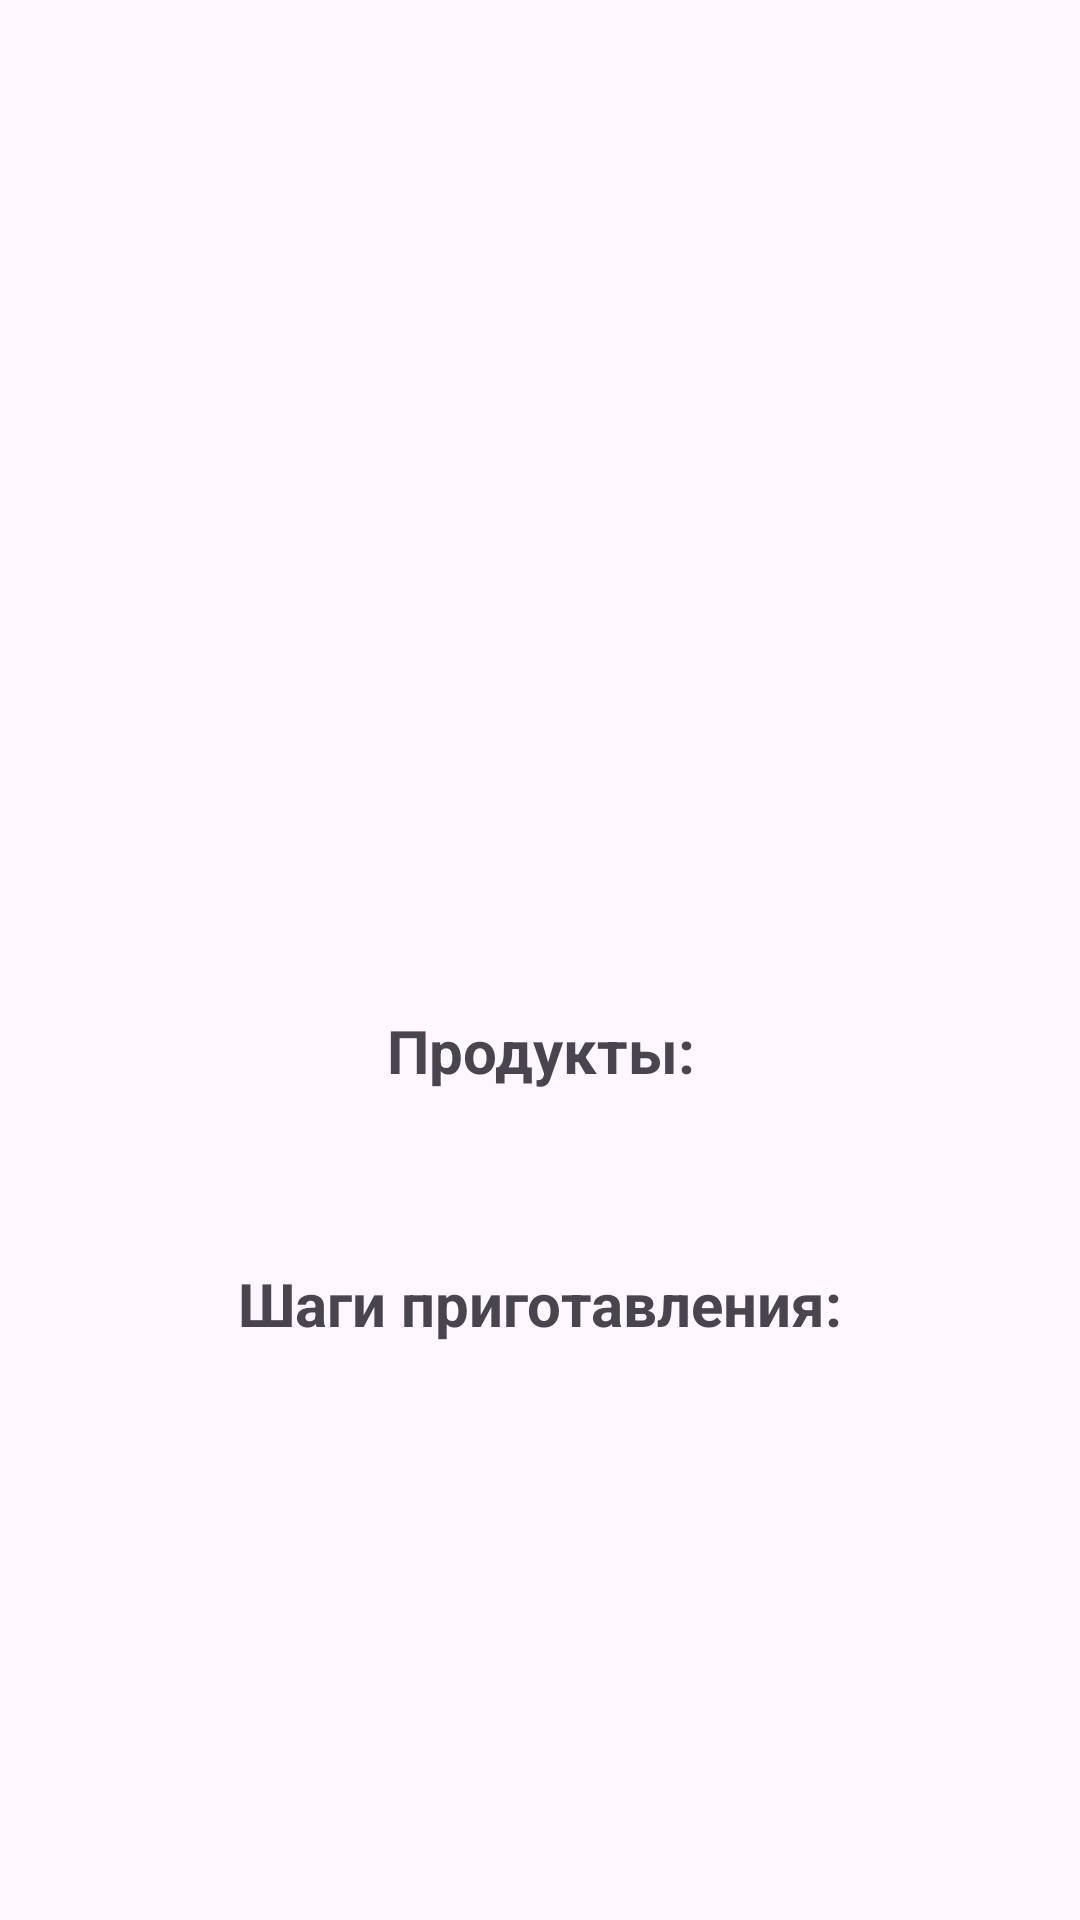

Write the Android layout XML for this screen, with the resource values it uses.
<!-- AndroidManifest.xml: application theme Theme._5lb -->
<!-- res/layout/fragment_recept_details.xml -->
<?xml version="1.0" encoding="utf-8"?>
<ScrollView xmlns:android="http://schemas.android.com/apk/res/android"
    xmlns:app="http://schemas.android.com/apk/res-auto"
    xmlns:tools="http://schemas.android.com/tools"
    android:layout_width="match_parent"
    android:layout_height="match_parent"
    tools:context=".ReceptDetails">

    <androidx.constraintlayout.widget.ConstraintLayout
        android:layout_width="match_parent"
        android:layout_height="wrap_content"
        android:padding="16dp">

        <ImageView
            android:id="@+id/dishImage"
            android:layout_width="200dp"
            android:layout_height="200dp"
            android:layout_marginBottom="16dp"
            android:scaleType="centerCrop"
            app:layout_constraintTop_toTopOf="parent"
            app:layout_constraintStart_toStartOf="parent"
            app:layout_constraintEnd_toEndOf="parent"
            tools:srcCompat="@tools:sample/avatars" />

        <TextView
            android:id="@+id/dishName"
            android:layout_width="0dp"
            android:layout_height="wrap_content"
            android:layout_marginTop="16dp"
            android:gravity="center"
            android:textStyle="bold"
            android:textSize="24sp"
            app:layout_constraintTop_toBottomOf="@+id/dishImage"
            app:layout_constraintStart_toStartOf="parent"
            app:layout_constraintEnd_toEndOf="parent"
            tools:text="Драники" />

        <TextView
            android:id="@+id/kitchen"
            android:layout_width="0dp"
            android:layout_height="wrap_content"
            android:layout_marginTop="8dp"
            android:gravity="center"
            android:textSize="18sp"
            app:layout_constraintTop_toBottomOf="@+id/dishName"
            app:layout_constraintStart_toStartOf="parent"
            app:layout_constraintEnd_toEndOf="parent"
            tools:text="Белорусская кухня" />

        <TextView
            android:layout_width="match_parent"
            android:layout_height="wrap_content"
            android:layout_marginTop="40dp"
            android:text="Продукты:"
            android:gravity="center_horizontal"
            android:textSize="20sp"
            android:textStyle="bold"
            app:layout_constraintTop_toBottomOf="@+id/kitchen"
            tools:layout_editor_absoluteX="16dp" />

        <TextView
            android:id="@+id/textView"
            android:layout_width="match_parent"
            android:layout_height="wrap_content"
            android:layout_marginTop="36dp"
            android:gravity="center_horizontal"
            android:text="Шаги приготавления:"
            android:textSize="20sp"
            android:textStyle="bold"
            app:layout_constraintStart_toStartOf="@+id/productForRecept"
            app:layout_constraintTop_toBottomOf="@+id/productForRecept" />

        <TextView
            android:id="@+id/steps"
            android:layout_width="0dp"
            android:layout_height="wrap_content"
            android:layout_marginTop="64dp"
            android:textSize="16sp"
            app:layout_constraintEnd_toEndOf="parent"
            app:layout_constraintHorizontal_bias="0.0"
            app:layout_constraintStart_toStartOf="parent"
            app:layout_constraintTop_toBottomOf="@+id/productForRecept"
            tools:text="1) почистите картошку \n2) натрите ее на терке \n3) пожарьте ее" />

        <TextView
            android:id="@+id/productForRecept"
            android:layout_width="0dp"
            android:layout_height="wrap_content"
            android:layout_marginTop="64dp"
            android:textSize="18sp"
            app:layout_constraintEnd_toEndOf="parent"
            app:layout_constraintHorizontal_bias="0.0"
            app:layout_constraintStart_toStartOf="parent"
            app:layout_constraintTop_toBottomOf="@+id/kitchen"
            tools:text="Картошка\nСоль" />

    </androidx.constraintlayout.widget.ConstraintLayout>
</ScrollView>
<!-- resources referenced by this layout -->
<resources>
  <style name="Theme._5lb" parent="Base.Theme._5lb" />
  <style name="Base.Theme._5lb" parent="Theme.Material3.DayNight">
          
          
      </style>
</resources>
